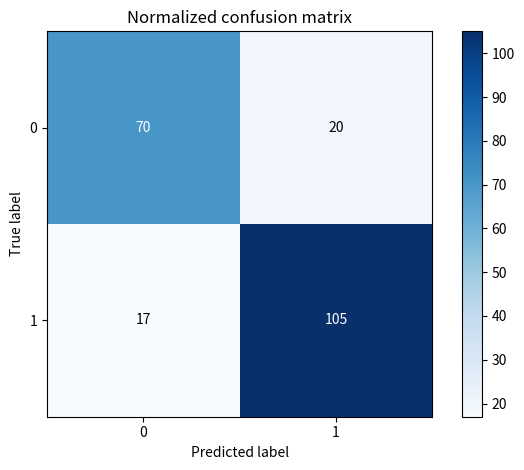

Here is the Python script that generated this plot:
import numpy as np
import matplotlib.pyplot as plt
# classes = ['A','B','C','D','E']
# confusion_matrix = np.array([(9,1,3,4,0),(2,13,1,3,4),(1,4,10,0,13),(3,1,1,17,0),(0,0,0,1,14)],dtype=np.float64)


# 标签
# classes=[' 小斑病  ','大斑病',' 锈病','健康']
classes = ['0','1']
# 标签的个数
classNamber=2 #表情的数量

# 在标签中的矩阵
# confusion_matrix = np.array([[70  , 20 ],
#  [  17 , 105 ]],dtype=np.float64)
confusion_matrix = np.array([[70  , 20 ],
 [  17 , 105 ]])
plt.imshow(confusion_matrix, interpolation='nearest', cmap=plt.cm.Blues)  #按照像素显示出矩阵
plt.title('Normalized confusion matrix')
plt.colorbar()
tick_marks = np.arange(len(classes))
plt.xticks(tick_marks, classes)
plt.yticks(tick_marks, classes)

thresh = confusion_matrix.max() / 2.
#iters = [[i,j] for i in range(len(classes)) for j in range((classes))]
#ij配对，遍历矩阵迭代器
iters = np.reshape([[[i,j] for j in range(classNamber)] for i in range(classNamber)],(confusion_matrix.size,2))
for i, j in iters:
    
    if(i==j):
        plt.text(j, i, format(confusion_matrix[i, j]),va='center',ha='center',c='white')  
    else:
        plt.text(j, i, format(confusion_matrix[i, j]),va='center',ha='center')   #显示对应的数字

plt.xlabel('Predicted label')
plt.ylabel('True label')
plt.tight_layout()
plt.show()
